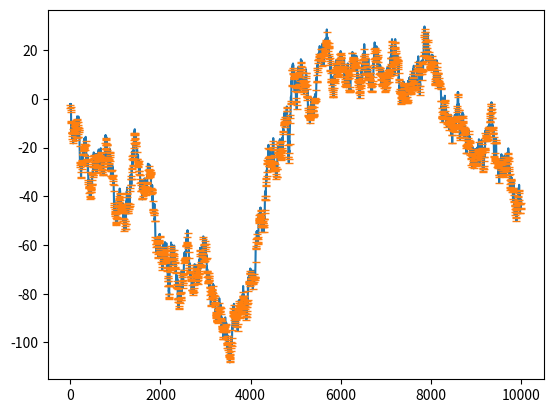

The script that saved this image:
"""
This moudule tests a first rel. maxima and minima discovery performed on a time-series
"""

import matplotlib.pyplot as plt
from scipy.signal import argrelextrema
from scipy.signal import find_peaks
import numpy as np


def smoothing():
    pass


def find_rel_extrema(f):
    local_flex_minus_ = argrelextrema(f, np.less)
    local_flex_major_ = argrelextrema(f, np.greater)
    peaks_max_, _ = find_peaks(f, height=0)
    peaks_min_, _ = find_peaks(-f + max(f), height=0)
    result = {'local_flex_minus': local_flex_minus_,
              'local_flex_major': local_flex_major_,
              'peaks_min': peaks_min_,
              'peaks_max': peaks_max_}
    return result


def plot_rel_extrema(maxmin: dict, use_circles_for_identification=True):
    plt.plot(x, y)
    if use_circles_for_identification:
        plt.scatter(maxmin['local_flex_minus'], y.take(maxmin['local_flex_minus']))
        plt.scatter(maxmin['local_flex_major'], y.take(maxmin['local_flex_major']))
    plt.plot(maxmin['peaks_min'], y[maxmin['peaks_min']], "_")
    # plt.plot(maxmin['peaks_max'], y[maxmin['peaks_max']], "_")
    plt.show()


if __name__ == '__main__':
    test_sin = False
    test_random = True

    N = 10000
    x = np.arange(0, N, 1)

    if test_sin:
        # test with sinusoidal increasing function
        y = x * np.sin(x * np.pi / 180)
    elif test_random:
        # test with random smooth function
        r = np.random.randn(N)
        y = np.cumsum(r)
    else:
        y = x
    stats = find_rel_extrema(y)
    plot_rel_extrema(stats, use_circles_for_identification=False)
